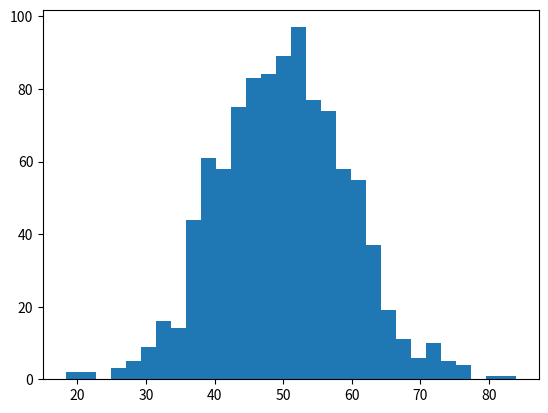

Python code for this plot:
# normal distribution

import numpy as np
import matplotlib.pyplot as plt

data = np.random.normal(50, 10, 1000)

plt.hist(data, bins = 30)
plt.show()
